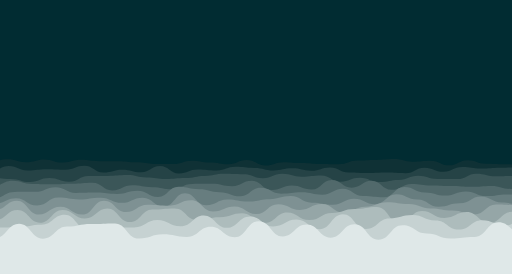
t = 0.00 s
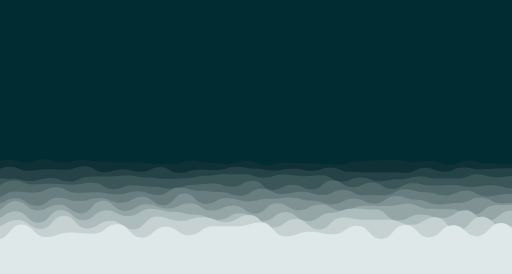
t = 1.56 s
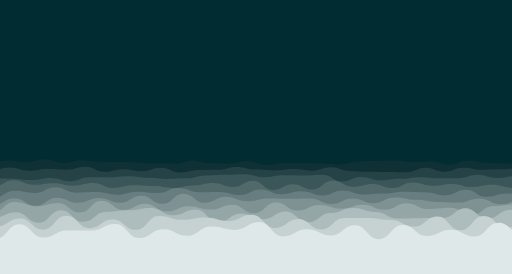
t = 3.13 s
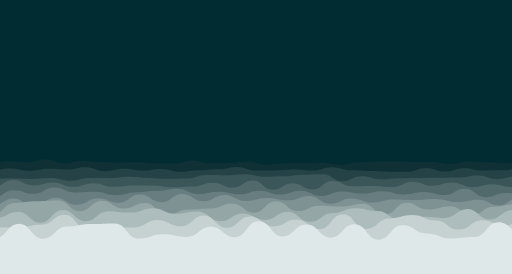
t = 5.00 s
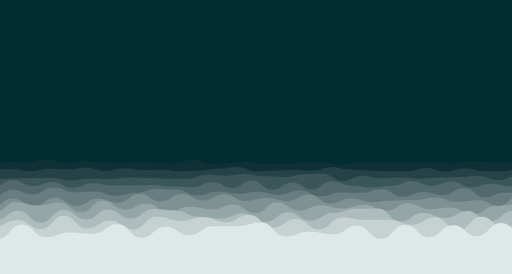
t = 6.56 s
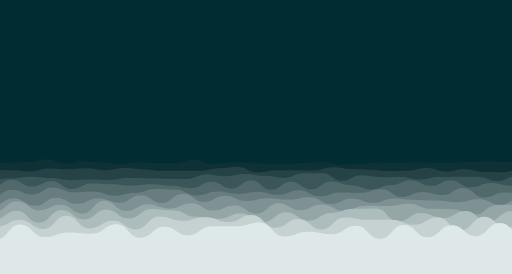
t = 8.44 s

The animated SVG that drew these frames (rendered in a browser with its animation timeline set to each time). Animation: 20 SMIL elements (animate=10,animateTransform=10); frames cover the first 8.44 s, repeats indefinitely.

<?xml version="1.0" encoding="utf-8"?>
<svg xmlns="http://www.w3.org/2000/svg" xmlns:xlink="http://www.w3.org/1999/xlink" style="margin: auto; background: rgb(1, 44, 50); display: block; z-index: 1; position: relative; shape-rendering: auto;" width="1728" height="926" preserveAspectRatio="xMidYMid" viewBox="0 0 1728 926">
<g transform="translate(864,463) scale(1,1) translate(-864,-463)"><path d="M-100 539.09C-67.03 537.14 -66.66 547.18 -37.81 547.18S-5.96 538.47 24.39 538.47S57.11 548.15 86.58 548.15S119.98 538.66 148.77 538.66S180.73 549.28 210.97 549.28S244.19 540.26 273.16 540.26S304.69 544.72 335.35 544.72S366.98 544.68 397.55 544.68S430.09 548.63 459.74 548.63S492.52 553.83 521.94 553.83S553.4 554.19 584.13 554.19S616.94 543.09 646.32 543.09S677.68 548.95 708.52 548.95S741.3 555.42 770.71 555.42S802.14 541.02 832.9 541.02S865.97 559.26 895.1 559.26S927.55 548.05 957.29 548.05S988.92 551.25 1019.48 551.25S1051.12 554.59 1081.68 554.59S1113.94 555.46 1143.87 555.46S1177.2 542.72 1206.06 542.72S1237.82 540.38 1268.26 540.38S1300.41 537.5 1330.45 537.5S1362.9 546.28 1392.65 546.28S1425.84 542.97 1454.84 542.97S1487.96 558.76 1517.03 558.76S1549.05 541.31 1579.23 541.31S1610.57 553.17 1641.42 553.17S1673.45 554.87 1703.61 554.87S1734.77 557.97 1765.81 557.97S1798.32 541.38 1828 541.38S1859.63 542.87 1890.19 542.87L1828 926 L-100 926 Z" fill="#0f3135" stroke-width="0">
  <animate attributeName="d" dur="25s" repeatCount="indefinite" values="M-100 539.09C-67.03 537.14 -66.66 547.18 -37.81 547.18S-5.96 538.47 24.39 538.47S57.11 548.15 86.58 548.15S119.98 538.66 148.77 538.66S180.73 549.28 210.97 549.28S244.19 540.26 273.16 540.26S304.69 544.72 335.35 544.72S366.98 544.68 397.55 544.68S430.09 548.63 459.74 548.63S492.52 553.83 521.94 553.83S553.4 554.19 584.13 554.19S616.94 543.09 646.32 543.09S677.68 548.95 708.52 548.95S741.3 555.42 770.71 555.42S802.14 541.02 832.9 541.02S865.97 559.26 895.1 559.26S927.55 548.05 957.29 548.05S988.92 551.25 1019.48 551.25S1051.12 554.59 1081.68 554.59S1113.94 555.46 1143.87 555.46S1177.2 542.72 1206.06 542.72S1237.82 540.38 1268.26 540.38S1300.41 537.5 1330.45 537.5S1362.9 546.28 1392.65 546.28S1425.84 542.97 1454.84 542.97S1487.96 558.76 1517.03 558.76S1549.05 541.31 1579.23 541.31S1610.57 553.17 1641.42 553.17S1673.45 554.87 1703.61 554.87S1734.77 557.97 1765.81 557.97S1798.32 541.38 1828 541.38S1859.63 542.87 1890.19 542.87L1828 926 L-100 926 Z;M-100 538.86C-67.48 555.07 -68.57 558.42 -37.81 558.42S-6.39 554.68 24.39 554.68S57.4 547.8 86.58 547.8S118.71 537.79 148.77 537.79S180.86 554.32 210.97 554.32S243.62 546.83 273.16 546.83S304.33 551.27 335.35 551.27S366.77 557.56 397.55 557.56S429.38 547.92 459.74 547.92S492.21 550.1 521.94 550.1S553.91 550.29 584.13 550.29S615.49 538.73 646.32 538.73S679.27 556.67 708.52 556.67S741.26 545.82 770.71 545.82S803.99 553.61 832.9 553.61S866.14 551.76 895.1 551.76S926.83 558.78 957.29 558.78S988.51 550.58 1019.48 550.58S1052.08 542.56 1081.68 542.56S1113.72 556.51 1143.87 556.51S1175.64 558.09 1206.06 558.09S1237.38 553.14 1268.26 553.14S1301.43 556.78 1330.45 556.78S1363.27 549.7 1392.65 549.7S1425.77 553.35 1454.84 553.35S1486.23 546.16 1517.03 546.16S1548.29 549.66 1579.23 549.66S1612.01 540.57 1641.42 540.57S1672.62 544.15 1703.61 544.15S1734.97 551.77 1765.81 551.77S1798.33 560.22 1828 560.22S1859.9 548.71 1890.19 548.71L1828 926 L-100 926 Z;M-100 539.09C-67.03 537.14 -66.66 547.18 -37.81 547.18S-5.96 538.47 24.39 538.47S57.11 548.15 86.58 548.15S119.98 538.66 148.77 538.66S180.73 549.28 210.97 549.28S244.19 540.26 273.16 540.26S304.69 544.72 335.35 544.72S366.98 544.68 397.55 544.68S430.09 548.63 459.74 548.63S492.52 553.83 521.94 553.83S553.4 554.19 584.13 554.19S616.94 543.09 646.32 543.09S677.68 548.95 708.52 548.95S741.3 555.42 770.71 555.42S802.14 541.02 832.9 541.02S865.97 559.26 895.1 559.26S927.55 548.05 957.29 548.05S988.92 551.25 1019.48 551.25S1051.12 554.59 1081.68 554.59S1113.94 555.46 1143.87 555.46S1177.2 542.72 1206.06 542.72S1237.82 540.38 1268.26 540.38S1300.41 537.5 1330.45 537.5S1362.9 546.28 1392.65 546.28S1425.84 542.97 1454.84 542.97S1487.96 558.76 1517.03 558.76S1549.05 541.31 1579.23 541.31S1610.57 553.17 1641.42 553.17S1673.45 554.87 1703.61 554.87S1734.77 557.97 1765.81 557.97S1798.32 541.38 1828 541.38S1859.63 542.87 1890.19 542.87L1828 926 L-100 926 Z"></animate>
  <animateTransform attributeName="transform" type="translate" dur="25s" begin="0s" repeatCount="indefinite" values="0;10;0" calcMode="spline" keySplines="0.3 0 0.7 1;0.3 0 0.7 1"></animateTransform>
</path><path d="M-100 562.57C-67.31 572.12 -67.53 578.91 -36.16 578.91S-2.37 561.19 27.68 561.19S60.18 576.47 91.52 576.47S123.94 572.29 155.36 572.29S189.02 574.05 219.21 574.05S252.08 560.54 283.05 560.54S315.9 583.26 346.89 583.26S380.17 573.85 410.73 573.85S444.48 582.51 474.57 582.51S508.11 561.31 538.41 561.31S572.49 586.62 602.25 586.62S636.1 573.16 666.09 573.16S698.93 576.4 729.93 576.4S762.91 563.89 793.77 563.89S825.94 567.58 857.62 567.58S890.97 575.98 921.46 575.98S953.87 568.85 985.3 568.85S1017.6 576.82 1049.14 576.82S1082.42 565.76 1112.98 565.76S1145.75 582.69 1176.82 582.69S1210.55 584.92 1240.66 584.92S1274.02 583.35 1304.5 583.35S1338.53 585.47 1368.34 585.47S1402.43 566.6 1432.19 566.6S1465.73 580.41 1496.03 580.41S1529.39 564.56 1559.87 564.56S1591.91 569.58 1623.71 569.58S1656 566.63 1687.55 566.63S1720.23 565.36 1751.39 565.36S1783.54 578.2 1815.23 578.2S1849.11 571.75 1879.07 571.75L1828 926 L-100 926 Z" fill="#254346" stroke-width="0">
  <animate attributeName="d" dur="22.5s" repeatCount="indefinite" values="M-100 562.57C-67.31 572.12 -67.53 578.91 -36.16 578.91S-2.37 561.19 27.68 561.19S60.18 576.47 91.52 576.47S123.94 572.29 155.36 572.29S189.02 574.05 219.21 574.05S252.08 560.54 283.05 560.54S315.9 583.26 346.89 583.26S380.17 573.85 410.73 573.85S444.48 582.51 474.57 582.51S508.11 561.31 538.41 561.31S572.49 586.62 602.25 586.62S636.1 573.16 666.09 573.16S698.93 576.4 729.93 576.4S762.91 563.89 793.77 563.89S825.94 567.58 857.62 567.58S890.97 575.98 921.46 575.98S953.87 568.85 985.3 568.85S1017.6 576.82 1049.14 576.82S1082.42 565.76 1112.98 565.76S1145.75 582.69 1176.82 582.69S1210.55 584.92 1240.66 584.92S1274.02 583.35 1304.5 583.35S1338.53 585.47 1368.34 585.47S1402.43 566.6 1432.19 566.6S1465.73 580.41 1496.03 580.41S1529.39 564.56 1559.87 564.56S1591.91 569.58 1623.71 569.58S1656 566.63 1687.55 566.63S1720.23 565.36 1751.39 565.36S1783.54 578.2 1815.23 578.2S1849.11 571.75 1879.07 571.75L1828 926 L-100 926 Z;M-100 566.64C-66.16 576.58 -66.03 572.11 -36.16 572.11S-3.52 580.24 27.68 580.24S61.75 579.83 91.52 579.83S123.45 568.46 155.36 568.46S187.56 571.54 219.21 571.54S252.56 570.77 283.05 570.77S316.47 573.05 346.89 573.05S379.09 566.22 410.73 566.22S444.92 569.05 474.57 569.05S508.78 582.57 538.41 582.57S572.5 573.44 602.25 573.44S636.36 578.56 666.09 578.56S699.68 565.8 729.93 565.8S763.52 564.3 793.77 564.3S826.07 587.28 857.62 587.28S889.62 575.87 921.46 575.87S953.9 577.99 985.3 577.99S1017.87 576.39 1049.14 576.39S1081.58 565.1 1112.98 565.1S1146.55 567.16 1176.82 567.16S1210.44 569.62 1240.66 569.62S1272.68 576.15 1304.5 576.15S1337.73 574.11 1368.34 574.11S1402.45 568.41 1432.19 568.41S1464.14 579.29 1496.03 579.29S1528.22 572.94 1559.87 572.94S1593.22 584.75 1623.71 584.75S1657.43 587.16 1687.55 587.16S1720.05 575.47 1751.39 575.47S1783.92 576.8 1815.23 576.8S1848.47 567.9 1879.07 567.9L1828 926 L-100 926 Z;M-100 562.57C-67.31 572.12 -67.53 578.91 -36.16 578.91S-2.37 561.19 27.68 561.19S60.18 576.47 91.52 576.47S123.94 572.29 155.36 572.29S189.02 574.05 219.21 574.05S252.08 560.54 283.05 560.54S315.9 583.26 346.89 583.26S380.17 573.85 410.73 573.85S444.48 582.51 474.57 582.51S508.11 561.31 538.41 561.31S572.49 586.62 602.25 586.62S636.1 573.16 666.09 573.16S698.93 576.4 729.93 576.4S762.91 563.89 793.77 563.89S825.94 567.58 857.62 567.58S890.97 575.98 921.46 575.98S953.87 568.85 985.3 568.85S1017.6 576.82 1049.14 576.82S1082.42 565.76 1112.98 565.76S1145.75 582.69 1176.82 582.69S1210.55 584.92 1240.66 584.92S1274.02 583.35 1304.5 583.35S1338.53 585.47 1368.34 585.47S1402.43 566.6 1432.19 566.6S1465.73 580.41 1496.03 580.41S1529.39 564.56 1559.87 564.56S1591.91 569.58 1623.71 569.58S1656 566.63 1687.55 566.63S1720.23 565.36 1751.39 565.36S1783.54 578.2 1815.23 578.2S1849.11 571.75 1879.07 571.75L1828 926 L-100 926 Z"></animate>
  <animateTransform attributeName="transform" type="translate" dur="22.5s" begin="-2.25s" repeatCount="indefinite" values="0;10;0" calcMode="spline" keySplines="0.3 0 0.7 1;0.3 0 0.7 1"></animateTransform>
</path><path d="M-100 601.52C-65.22 595.51 -66.14 600.29 -34.42 600.29S-1.34 604.7 31.16 604.7S65.94 615.29 96.73 615.29S130.01 601.82 162.31 601.82S195.51 614.32 227.89 614.32S262.83 594.63 293.47 594.63S327.69 594.39 359.05 594.39S392.51 591.64 424.63 591.64S459.6 599.71 490.2 599.71S524.5 605.02 555.78 605.02S590.41 601.65 621.36 601.65S656.02 594.78 686.94 594.78S721 587.42 752.52 587.42S786.58 588.81 818.1 588.81S852.01 602.24 883.67 602.24S916.55 587.54 949.25 587.54S983.24 597.63 1014.83 597.63S1049.52 593.5 1080.41 593.5S1115.39 614.26 1145.99 614.26S1179.08 601.03 1211.56 601.03S1244.64 615.4 1277.14 615.4S1311.28 608 1342.72 608S1377.68 593.95 1408.3 593.95S1442.07 604.82 1473.88 604.82S1506.74 605.11 1539.46 605.11S1574.14 586.87 1605.03 586.87S1639.89 595.97 1670.61 595.97S1704.13 594.92 1736.19 594.92S1770.39 601.24 1801.77 601.24S1836.16 610.56 1867.35 610.56L1828 926 L-100 926 Z" fill="#3b5658" stroke-width="0">
  <animate attributeName="d" dur="20s" repeatCount="indefinite" values="M-100 601.52C-65.22 595.51 -66.14 600.29 -34.42 600.29S-1.34 604.7 31.16 604.7S65.94 615.29 96.73 615.29S130.01 601.82 162.31 601.82S195.51 614.32 227.89 614.32S262.83 594.63 293.47 594.63S327.69 594.39 359.05 594.39S392.51 591.64 424.63 591.64S459.6 599.71 490.2 599.71S524.5 605.02 555.78 605.02S590.41 601.65 621.36 601.65S656.02 594.78 686.94 594.78S721 587.42 752.52 587.42S786.58 588.81 818.1 588.81S852.01 602.24 883.67 602.24S916.55 587.54 949.25 587.54S983.24 597.63 1014.83 597.63S1049.52 593.5 1080.41 593.5S1115.39 614.26 1145.99 614.26S1179.08 601.03 1211.56 601.03S1244.64 615.4 1277.14 615.4S1311.28 608 1342.72 608S1377.68 593.95 1408.3 593.95S1442.07 604.82 1473.88 604.82S1506.74 605.11 1539.46 605.11S1574.14 586.87 1605.03 586.87S1639.89 595.97 1670.61 595.97S1704.13 594.92 1736.19 594.92S1770.39 601.24 1801.77 601.24S1836.16 610.56 1867.35 610.56L1828 926 L-100 926 Z;M-100 586.6C-64.92 602.71 -66.62 609.19 -34.42 609.19S0.2 601.97 31.16 601.97S65.18 594.04 96.73 594.04S131.82 601.44 162.31 601.44S197.32 607.84 227.89 607.84S261.17 609.33 293.47 609.33S327.48 610.4 359.05 610.4S394.06 603.77 424.63 603.77S458.05 602.88 490.2 602.88S524.04 603.89 555.78 603.89S589.58 605.11 621.36 605.11S656.17 588.71 686.94 588.71S721.97 597.26 752.52 597.26S785.42 588.2 818.1 588.2S851.29 592.73 883.67 592.73S918.43 604 949.25 604S983.72 583.68 1014.83 583.68S1048.22 584.34 1080.41 584.34S1114.26 610.84 1145.99 610.84S1180.57 590.95 1211.56 590.95S1245.55 595.88 1277.14 595.88S1309.98 596.21 1342.72 596.21S1376.3 609.15 1408.3 609.15S1441.95 597.09 1473.88 597.09S1506.79 595.41 1539.46 595.41S1574.03 599.19 1605.03 599.19S1638.13 614.88 1670.61 614.88S1704.96 595.21 1736.19 595.21S1770.24 610.87 1801.77 610.87S1836.54 588.54 1867.35 588.54L1828 926 L-100 926 Z;M-100 601.52C-65.22 595.51 -66.14 600.29 -34.42 600.29S-1.34 604.7 31.16 604.7S65.94 615.29 96.73 615.29S130.01 601.82 162.31 601.82S195.51 614.32 227.89 614.32S262.83 594.63 293.47 594.63S327.69 594.39 359.05 594.39S392.51 591.64 424.63 591.64S459.6 599.71 490.2 599.71S524.5 605.02 555.78 605.02S590.41 601.65 621.36 601.65S656.02 594.78 686.94 594.78S721 587.42 752.52 587.42S786.58 588.81 818.1 588.81S852.01 602.24 883.67 602.24S916.55 587.54 949.25 587.54S983.24 597.63 1014.83 597.63S1049.52 593.5 1080.41 593.5S1115.39 614.26 1145.99 614.26S1179.08 601.03 1211.56 601.03S1244.64 615.4 1277.14 615.4S1311.28 608 1342.72 608S1377.68 593.95 1408.3 593.95S1442.07 604.82 1473.88 604.82S1506.74 605.11 1539.46 605.11S1574.14 586.87 1605.03 586.87S1639.89 595.97 1670.61 595.97S1704.13 594.92 1736.19 594.92S1770.39 601.24 1801.77 601.24S1836.16 610.56 1867.35 610.56L1828 926 L-100 926 Z"></animate>
  <animateTransform attributeName="transform" type="translate" dur="20s" begin="-4s" repeatCount="indefinite" values="0;10;0" calcMode="spline" keySplines="0.3 0 0.7 1;0.3 0 0.7 1"></animateTransform>
</path><path d="M-100 627.99C-64.41 640.12 -64.42 629.25 -32.59 629.25S1.92 610.52 34.83 610.52S70.26 621.51 102.24 621.51S136.9 623.03 169.65 623.03S204.73 620.92 237.06 620.92S271.26 617.57 304.48 617.57S340.15 643.51 371.89 643.51S407.78 626.23 439.3 626.23S473.51 632.58 506.71 632.58S541.56 639.64 574.13 639.64S608 621.42 641.54 621.42S676.4 621.32 708.95 621.32S743.71 629.36 776.36 629.36S810.54 611.07 843.78 611.07S878.12 641.92 911.19 641.92S946.36 627.23 978.6 627.23S1012.85 640.73 1046.01 640.73S1080.23 608.5 1113.43 608.5S1148.51 634.33 1180.84 634.33S1216.55 611.13 1248.25 611.13S1283.32 641.59 1315.66 641.59S1350.81 621.52 1383.08 621.52S1417.21 626.71 1450.49 626.71S1486.49 628.79 1517.9 628.79S1553.51 631.35 1585.31 631.35S1620.03 628.23 1652.73 628.23S1688.58 638.55 1720.14 638.55S1754.21 634.27 1787.55 634.27S1821.5 625.89 1854.97 625.89L1828 926 L-100 926 Z" fill="#51696b" stroke-width="0">
  <animate attributeName="d" dur="17.5s" repeatCount="indefinite" values="M-100 627.99C-64.41 640.12 -64.42 629.25 -32.59 629.25S1.92 610.52 34.83 610.52S70.26 621.51 102.24 621.51S136.9 623.03 169.65 623.03S204.73 620.92 237.06 620.92S271.26 617.57 304.48 617.57S340.15 643.51 371.89 643.51S407.78 626.23 439.3 626.23S473.51 632.58 506.71 632.58S541.56 639.64 574.13 639.64S608 621.42 641.54 621.42S676.4 621.32 708.95 621.32S743.71 629.36 776.36 629.36S810.54 611.07 843.78 611.07S878.12 641.92 911.19 641.92S946.36 627.23 978.6 627.23S1012.85 640.73 1046.01 640.73S1080.23 608.5 1113.43 608.5S1148.51 634.33 1180.84 634.33S1216.55 611.13 1248.25 611.13S1283.32 641.59 1315.66 641.59S1350.81 621.52 1383.08 621.52S1417.21 626.71 1450.49 626.71S1486.49 628.79 1517.9 628.79S1553.51 631.35 1585.31 631.35S1620.03 628.23 1652.73 628.23S1688.58 638.55 1720.14 638.55S1754.21 634.27 1787.55 634.27S1821.5 625.89 1854.97 625.89L1828 926 L-100 926 Z;M-100 628.57C-65.5 617.44 -66.22 632.68 -32.59 632.68S2.58 607.38 34.83 607.38S68.8 630.55 102.24 630.55S136.27 612 169.65 612S204.42 639.5 237.06 639.5S272.19 619.97 304.48 619.97S339.32 621.53 371.89 621.53S407.55 626.89 439.3 626.89S473.44 622.42 506.71 622.42S541.13 627.56 574.13 627.56S608.38 636.76 641.54 636.76S675.34 614.14 708.95 614.14S743.17 637.16 776.36 637.16S811.84 609.61 843.78 609.61S878.95 641.34 911.19 641.34S946.38 613.5 978.6 613.5S1014.38 640.22 1046.01 640.22S1080.21 613.81 1113.43 613.81S1147.59 625.83 1180.84 625.83S1215.08 641.25 1248.25 641.25S1282.1 624.7 1315.66 624.7S1350.39 608.5 1383.08 608.5S1418.82 628.69 1450.49 628.69S1484.26 608.15 1517.9 608.15S1553.02 633.26 1585.31 633.26S1620.5 618.43 1652.73 618.43S1687.34 627.25 1720.14 627.25S1755.05 618.95 1787.55 618.95S1821.28 638.35 1854.97 638.35L1828 926 L-100 926 Z;M-100 627.99C-64.41 640.12 -64.42 629.25 -32.59 629.25S1.92 610.52 34.83 610.52S70.26 621.51 102.24 621.51S136.9 623.03 169.65 623.03S204.73 620.92 237.06 620.92S271.26 617.57 304.48 617.57S340.15 643.51 371.89 643.51S407.78 626.23 439.3 626.23S473.51 632.58 506.71 632.58S541.56 639.64 574.13 639.64S608 621.42 641.54 621.42S676.4 621.32 708.95 621.32S743.71 629.36 776.36 629.36S810.54 611.07 843.78 611.07S878.12 641.92 911.19 641.92S946.36 627.23 978.6 627.23S1012.85 640.73 1046.01 640.73S1080.23 608.5 1113.43 608.5S1148.51 634.33 1180.84 634.33S1216.55 611.13 1248.25 611.13S1283.32 641.59 1315.66 641.59S1350.81 621.52 1383.08 621.52S1417.21 626.71 1450.49 626.71S1486.49 628.79 1517.9 628.79S1553.51 631.35 1585.31 631.35S1620.03 628.23 1652.73 628.23S1688.58 638.55 1720.14 638.55S1754.21 634.27 1787.55 634.27S1821.5 625.89 1854.97 625.89L1828 926 L-100 926 Z"></animate>
  <animateTransform attributeName="transform" type="translate" dur="17.5s" begin="-5.25s" repeatCount="indefinite" values="0;10;0" calcMode="spline" keySplines="0.3 0 0.7 1;0.3 0 0.7 1"></animateTransform>
</path><path d="M-100 630.54C-64.51 639.52 -64.62 669.7 -30.65 669.7S4.65 648.55 38.71 648.55S73.74 648.4 108.06 648.4S144.25 632.77 177.41 632.77S213.55 651.91 246.76 651.91S283.75 650.7 316.12 650.7S351.73 655.44 385.47 655.44S420.99 644.59 454.82 644.59S490.26 665.37 524.17 665.37S558.86 631.22 593.53 631.22S628.47 639.56 662.88 639.56S698.71 649.35 732.23 649.35S768.44 663.25 801.58 663.25S837 634.68 870.94 634.68S906.09 654.37 940.29 654.37S975.19 649.73 1009.64 649.73S1046.22 657.93 1078.99 657.93S1115.83 637.89 1148.35 637.89S1184.27 662.52 1217.7 662.52S1253.57 666.83 1287.05 666.83S1322.57 631.81 1356.4 631.81S1391.31 650.2 1425.76 650.2S1461.87 660.91 1495.11 660.91S1530.83 646.9 1564.46 646.9S1599.9 662.77 1633.81 662.77S1670.63 657.18 1703.17 657.18S1740.14 661.62 1772.52 661.62S1808.21 663.77 1841.87 663.77L1828 926 L-100 926 Z" fill="#677d7f" stroke-width="0">
  <animate attributeName="d" dur="15s" repeatCount="indefinite" values="M-100 630.54C-64.51 639.52 -64.62 669.7 -30.65 669.7S4.65 648.55 38.71 648.55S73.74 648.4 108.06 648.4S144.25 632.77 177.41 632.77S213.55 651.91 246.76 651.91S283.75 650.7 316.12 650.7S351.73 655.44 385.47 655.44S420.99 644.59 454.82 644.59S490.26 665.37 524.17 665.37S558.86 631.22 593.53 631.22S628.47 639.56 662.88 639.56S698.71 649.35 732.23 649.35S768.44 663.25 801.58 663.25S837 634.68 870.94 634.68S906.09 654.37 940.29 654.37S975.19 649.73 1009.64 649.73S1046.22 657.93 1078.99 657.93S1115.83 637.89 1148.35 637.89S1184.27 662.52 1217.7 662.52S1253.57 666.83 1287.05 666.83S1322.57 631.81 1356.4 631.81S1391.31 650.2 1425.76 650.2S1461.87 660.91 1495.11 660.91S1530.83 646.9 1564.46 646.9S1599.9 662.77 1633.81 662.77S1670.63 657.18 1703.17 657.18S1740.14 661.62 1772.52 661.62S1808.21 663.77 1841.87 663.77L1828 926 L-100 926 Z;M-100 641.66C-64.98 632.07 -63.77 667.49 -30.65 667.49S5.98 640.06 38.71 640.06S74.93 658.16 108.06 658.16S143.44 633.78 177.41 633.78S213.69 649.76 246.76 649.76S283.7 647 316.12 647S351.58 662.31 385.47 662.31S422.02 652.69 454.82 652.69S491.57 634.73 524.17 634.73S560.92 641.6 593.53 641.6S628.39 663.63 662.88 663.63S697.6 647.31 732.23 647.31S768.02 653.71 801.58 653.71S837.15 649.47 870.94 649.47S905.68 659.18 940.29 659.18S976.43 642.35 1009.64 642.35S1044.96 664.46 1078.99 664.46S1114.12 652.31 1148.35 652.31S1183.72 650.24 1217.7 650.24S1252.54 635.93 1287.05 635.93S1322.35 669.76 1356.4 669.76S1392.05 648.36 1425.76 648.36S1461.7 658.6 1495.11 658.6S1530.42 633.26 1564.46 633.26S1600.86 668.02 1633.81 668.02S1670.5 649.67 1703.17 649.67S1739.56 654.31 1772.52 654.31S1807.34 667.07 1841.87 667.07L1828 926 L-100 926 Z;M-100 630.54C-64.51 639.52 -64.62 669.7 -30.65 669.7S4.65 648.55 38.71 648.55S73.74 648.4 108.06 648.4S144.25 632.77 177.41 632.77S213.55 651.91 246.76 651.91S283.75 650.7 316.12 650.7S351.73 655.44 385.47 655.44S420.99 644.59 454.82 644.59S490.26 665.37 524.17 665.37S558.86 631.22 593.53 631.22S628.47 639.56 662.88 639.56S698.71 649.35 732.23 649.35S768.44 663.25 801.58 663.25S837 634.68 870.94 634.68S906.09 654.37 940.29 654.37S975.19 649.73 1009.64 649.73S1046.22 657.93 1078.99 657.93S1115.83 637.89 1148.35 637.89S1184.27 662.52 1217.7 662.52S1253.57 666.83 1287.05 666.83S1322.57 631.81 1356.4 631.81S1391.31 650.2 1425.76 650.2S1461.87 660.91 1495.11 660.91S1530.83 646.9 1564.46 646.9S1599.9 662.77 1633.81 662.77S1670.63 657.18 1703.17 657.18S1740.14 661.62 1772.52 661.62S1808.21 663.77 1841.87 663.77L1828 926 L-100 926 Z"></animate>
  <animateTransform attributeName="transform" type="translate" dur="15s" begin="-6s" repeatCount="indefinite" values="0;10;0" calcMode="spline" keySplines="0.3 0 0.7 1;0.3 0 0.7 1"></animateTransform>
</path><path d="M-100 670.53C-62.14 659.22 -62.73 688.04 -28.59 688.04S8.11 669.88 42.81 669.88S78.8 694.58 114.22 694.58S151.62 667.78 185.63 667.78S223.45 674.01 257.04 674.01S294.54 668.19 328.44 668.19S365.93 685.62 399.85 685.62S436.25 668.09 471.26 668.09S507.19 697.92 542.67 697.92S579.87 653.09 614.07 653.09S650.39 693.38 685.48 693.38S722.45 673.9 756.89 673.9S794.11 681.29 828.3 681.29S865.59 673.03 899.7 673.03S936.55 662.6 971.11 662.6S1007.12 684.89 1042.52 684.89S1080.1 691.69 1113.93 691.69S1151.14 671.37 1185.33 671.37S1222.77 690.09 1256.74 690.09S1293.95 656.56 1328.15 656.56S1364.1 674.39 1399.56 674.39S1437.03 699.02 1470.96 699.02S1506.68 687.14 1542.37 687.14S1579.67 663.96 1613.78 663.96S1650.99 684.25 1685.19 684.25S1723.09 694.15 1756.59 694.15S1792.35 676.62 1828 676.62S1865.9 670.33 1899.41 670.33L1828 926 L-100 926 Z" fill="#7e9193" stroke-width="0">
  <animate attributeName="d" dur="12.5s" repeatCount="indefinite" values="M-100 670.53C-62.14 659.22 -62.73 688.04 -28.59 688.04S8.11 669.88 42.81 669.88S78.8 694.58 114.22 694.58S151.62 667.78 185.63 667.78S223.45 674.01 257.04 674.01S294.54 668.19 328.44 668.19S365.93 685.62 399.85 685.62S436.25 668.09 471.26 668.09S507.19 697.92 542.67 697.92S579.87 653.09 614.07 653.09S650.39 693.38 685.48 693.38S722.45 673.9 756.89 673.9S794.11 681.29 828.3 681.29S865.59 673.03 899.7 673.03S936.55 662.6 971.11 662.6S1007.12 684.89 1042.52 684.89S1080.1 691.69 1113.93 691.69S1151.14 671.37 1185.33 671.37S1222.77 690.09 1256.74 690.09S1293.95 656.56 1328.15 656.56S1364.1 674.39 1399.56 674.39S1437.03 699.02 1470.96 699.02S1506.68 687.14 1542.37 687.14S1579.67 663.96 1613.78 663.96S1650.99 684.25 1685.19 684.25S1723.09 694.15 1756.59 694.15S1792.35 676.62 1828 676.62S1865.9 670.33 1899.41 670.33L1828 926 L-100 926 Z;M-100 670.06C-62.65 657.88 -63.35 698.51 -28.59 698.51S9.1 670.68 42.81 670.68S78.65 696.36 114.22 696.36S150.81 668.37 185.63 668.37S221.85 696.69 257.04 696.69S294.76 670.64 328.44 670.64S364.79 684.62 399.85 684.62S435.8 655.01 471.26 655.01S507.67 679.39 542.67 679.39S579.71 655.81 614.07 655.81S651.94 676.69 685.48 676.69S723.14 655.48 756.89 655.48S793.42 678.82 828.3 678.82S865.09 668 899.7 668S936.76 680.63 971.11 680.63S1008.14 656.26 1042.52 656.26S1079.49 687.39 1113.93 687.39S1151.46 670.23 1185.33 670.23S1223.25 682.95 1256.74 682.95S1292.75 679.11 1328.15 679.11S1365.92 676.33 1399.56 676.33S1435.64 666.05 1470.96 666.05S1507.99 682 1542.37 682S1579.41 677.52 1613.78 677.52S1651.5 696.02 1685.19 696.02S1722.68 657.06 1756.59 657.06S1793.93 680.8 1828 680.8S1865.14 657.12 1899.41 657.12L1828 926 L-100 926 Z;M-100 670.53C-62.14 659.22 -62.73 688.04 -28.59 688.04S8.11 669.88 42.81 669.88S78.8 694.58 114.22 694.58S151.62 667.78 185.63 667.78S223.45 674.01 257.04 674.01S294.54 668.19 328.44 668.19S365.93 685.62 399.85 685.62S436.25 668.09 471.26 668.09S507.19 697.92 542.67 697.92S579.87 653.09 614.07 653.09S650.39 693.38 685.48 693.38S722.45 673.9 756.89 673.9S794.11 681.29 828.3 681.29S865.59 673.03 899.7 673.03S936.55 662.6 971.11 662.6S1007.12 684.89 1042.52 684.89S1080.1 691.69 1113.93 691.69S1151.14 671.37 1185.33 671.37S1222.77 690.09 1256.74 690.09S1293.95 656.56 1328.15 656.56S1364.1 674.39 1399.56 674.39S1437.03 699.02 1470.96 699.02S1506.68 687.14 1542.37 687.14S1579.67 663.96 1613.78 663.96S1650.99 684.25 1685.19 684.25S1723.09 694.15 1756.59 694.15S1792.35 676.62 1828 676.62S1865.9 670.33 1899.41 670.33L1828 926 L-100 926 Z"></animate>
  <animateTransform attributeName="transform" type="translate" dur="12.5s" begin="-6.25s" repeatCount="indefinite" values="0;10;0" calcMode="spline" keySplines="0.3 0 0.7 1;0.3 0 0.7 1"></animateTransform>
</path><path d="M-100 686.32C-60.93 683.23 -61.26 709.5 -26.41 709.5S11.46 678.07 47.18 678.07S85.97 725.07 120.76 725.07S158.53 698.91 194.35 698.91S231.63 725.25 267.94 725.25S304.86 678.19 341.53 678.19S379.64 716.38 415.11 716.38S453.3 691.78 488.7 691.78S527.03 695.03 562.29 695.03S599.44 677.05 635.88 677.05S673.41 714.58 709.47 714.58S748.49 698.04 783.05 698.04S821.79 723.57 856.64 723.57S894.49 690.27 930.23 690.27S969.15 709.5 1003.82 709.5S1040.71 689.78 1077.4 689.78S1114.31 718.68 1150.99 718.68S1188.77 698.8 1224.58 698.8S1262.17 683.65 1298.17 683.65S1335.74 689.58 1371.76 689.58S1410.52 704.47 1445.34 704.47S1484.16 711.7 1518.93 711.7S1556.41 724.78 1592.52 724.78S1631.47 690.83 1666.11 690.83S1704.18 692.88 1739.69 692.88S1778.17 681.48 1813.28 681.48S1850.4 720.03 1886.87 720.03L1828 926 L-100 926 Z" fill="#95a6a7" stroke-width="0">
  <animate attributeName="d" dur="10s" repeatCount="indefinite" values="M-100 686.32C-60.93 683.23 -61.26 709.5 -26.41 709.5S11.46 678.07 47.18 678.07S85.97 725.07 120.76 725.07S158.53 698.91 194.35 698.91S231.63 725.25 267.94 725.25S304.86 678.19 341.53 678.19S379.64 716.38 415.11 716.38S453.3 691.78 488.7 691.78S527.03 695.03 562.29 695.03S599.44 677.05 635.88 677.05S673.41 714.58 709.47 714.58S748.49 698.04 783.05 698.04S821.79 723.57 856.64 723.57S894.49 690.27 930.23 690.27S969.15 709.5 1003.82 709.5S1040.71 689.78 1077.4 689.78S1114.31 718.68 1150.99 718.68S1188.77 698.8 1224.58 698.8S1262.17 683.65 1298.17 683.65S1335.74 689.58 1371.76 689.58S1410.52 704.47 1445.34 704.47S1484.16 711.7 1518.93 711.7S1556.41 724.78 1592.52 724.78S1631.47 690.83 1666.11 690.83S1704.18 692.88 1739.69 692.88S1778.17 681.48 1813.28 681.48S1850.4 720.03 1886.87 720.03L1828 926 L-100 926 Z;M-100 686.6C-62.81 676.92 -63.15 723.2 -26.41 723.2S11.13 685.68 47.18 685.68S85.73 680.13 120.76 680.13S159.59 677.73 194.35 677.73S231.87 713.74 267.94 713.74S306.34 678.5 341.53 678.5S379.4 705.03 415.11 705.03S454.07 686.35 488.7 686.35S525.81 725.31 562.29 725.31S600.13 708.42 635.88 708.42S673.07 704.53 709.47 704.53S747.57 687.88 783.05 687.88S821.32 718.81 856.64 718.81S894.53 680.43 930.23 680.43S968.03 713.2 1003.82 713.2S1040.66 695.03 1077.4 695.03S1115.77 697.93 1150.99 697.93S1190.03 688.48 1224.58 688.48S1261.94 724.48 1298.17 724.48S1337.06 685.09 1371.76 685.09S1409.16 708.06 1445.34 708.06S1484.13 696.91 1518.93 696.91S1557.29 725.75 1592.52 725.75S1630.9 698.83 1666.11 698.83S1702.98 690.11 1739.69 690.11S1776.99 676.56 1813.28 676.56S1850.78 723.39 1886.87 723.39L1828 926 L-100 926 Z;M-100 686.32C-60.93 683.23 -61.26 709.5 -26.41 709.5S11.46 678.07 47.18 678.07S85.97 725.07 120.76 725.07S158.53 698.91 194.35 698.91S231.63 725.25 267.94 725.25S304.86 678.19 341.53 678.19S379.64 716.38 415.11 716.38S453.3 691.78 488.7 691.78S527.03 695.03 562.29 695.03S599.44 677.05 635.88 677.05S673.41 714.58 709.47 714.58S748.49 698.04 783.05 698.04S821.79 723.57 856.64 723.57S894.49 690.27 930.23 690.27S969.15 709.5 1003.82 709.5S1040.71 689.78 1077.4 689.78S1114.31 718.68 1150.99 718.68S1188.77 698.8 1224.58 698.8S1262.17 683.65 1298.17 683.65S1335.74 689.58 1371.76 689.58S1410.52 704.47 1445.34 704.47S1484.16 711.7 1518.93 711.7S1556.41 724.78 1592.52 724.78S1631.47 690.83 1666.11 690.83S1704.18 692.88 1739.69 692.88S1778.17 681.48 1813.28 681.48S1850.4 720.03 1886.87 720.03L1828 926 L-100 926 Z"></animate>
  <animateTransform attributeName="transform" type="translate" dur="10s" begin="-6s" repeatCount="indefinite" values="0;10;0" calcMode="spline" keySplines="0.3 0 0.7 1;0.3 0 0.7 1"></animateTransform>
</path><path d="M-100 712.54C-60.86 702.05 -61.94 743.92 -24.09 743.92S14.75 709.75 51.81 709.75S90.78 752.52 127.72 752.52S167.26 709.31 203.62 709.31S243.4 738.34 279.53 738.34S319.33 704.62 355.43 704.62S393.86 750.57 431.34 750.57S471.38 708.12 507.24 708.12S545.89 704.4 583.15 704.4S621.56 743.65 659.06 743.65S697.21 734.3 734.96 734.3S774.67 720.84 810.87 720.84S849.13 753.06 886.77 753.06S925.56 717.9 962.68 717.9S1000.68 743.49 1038.58 743.49S1077.3 719.88 1114.49 719.88S1153.8 706.59 1190.39 706.59S1228.63 699.42 1266.3 699.42S1305.26 752.12 1342.2 752.12S1382.12 712.67 1418.11 712.67S1457.51 736.67 1494.02 736.67S1533.58 716.84 1569.92 716.84S1608.73 753.01 1645.83 753.01S1685.73 715.72 1721.73 715.72S1761.21 751.54 1797.64 751.54S1836.22 709.02 1873.54 709.02L1828 926 L-100 926 Z" fill="#adbcbc" stroke-width="0">
  <animate attributeName="d" dur="7.5s" repeatCount="indefinite" values="M-100 712.54C-60.86 702.05 -61.94 743.92 -24.09 743.92S14.75 709.75 51.81 709.75S90.78 752.52 127.72 752.52S167.26 709.31 203.62 709.31S243.4 738.34 279.53 738.34S319.33 704.62 355.43 704.62S393.86 750.57 431.34 750.57S471.38 708.12 507.24 708.12S545.89 704.4 583.15 704.4S621.56 743.65 659.06 743.65S697.21 734.3 734.96 734.3S774.67 720.84 810.87 720.84S849.13 753.06 886.77 753.06S925.56 717.9 962.68 717.9S1000.68 743.49 1038.58 743.49S1077.3 719.88 1114.49 719.88S1153.8 706.59 1190.39 706.59S1228.63 699.42 1266.3 699.42S1305.26 752.12 1342.2 752.12S1382.12 712.67 1418.11 712.67S1457.51 736.67 1494.02 736.67S1533.58 716.84 1569.92 716.84S1608.73 753.01 1645.83 753.01S1685.73 715.72 1721.73 715.72S1761.21 751.54 1797.64 751.54S1836.22 709.02 1873.54 709.02L1828 926 L-100 926 Z;M-100 701.56C-61.27 703.84 -61.46 734.33 -24.09 734.33S16.01 718.82 51.81 718.82S92.01 752.65 127.72 752.65S167.18 710.4 203.62 710.4S242.54 752.12 279.53 752.12S319.77 718.08 355.43 718.08S394 702.52 431.34 702.52S470.92 701.71 507.24 701.71S546.23 731.93 583.15 731.93S621.18 700.68 659.06 700.68S698.74 754.55 734.96 754.55S774.99 721.44 810.87 721.44S849.91 738.4 886.77 738.4S927 714.53 962.68 714.53S1001.38 752.67 1038.58 752.67S1077.72 719.88 1114.49 719.88S1153.17 702 1190.39 702S1229.76 719.53 1266.3 719.53S1304.69 735.53 1342.2 735.53S1381 742.21 1418.11 742.21S1456.08 736.17 1494.02 736.17S1534.23 700.81 1569.92 700.81S1609.58 735.79 1645.83 735.79S1684.8 707.24 1721.73 707.24S1761.97 732.75 1797.64 732.75S1836.42 704.44 1873.54 704.44L1828 926 L-100 926 Z;M-100 712.54C-60.86 702.05 -61.94 743.92 -24.09 743.92S14.75 709.75 51.81 709.75S90.78 752.52 127.72 752.52S167.26 709.31 203.62 709.31S243.4 738.34 279.53 738.34S319.33 704.62 355.43 704.62S393.86 750.57 431.34 750.57S471.38 708.12 507.24 708.12S545.89 704.4 583.15 704.4S621.56 743.65 659.06 743.65S697.21 734.3 734.96 734.3S774.67 720.84 810.87 720.84S849.13 753.06 886.77 753.06S925.56 717.9 962.68 717.9S1000.68 743.49 1038.58 743.49S1077.3 719.88 1114.49 719.88S1153.8 706.59 1190.39 706.59S1228.63 699.42 1266.3 699.42S1305.26 752.12 1342.2 752.12S1382.12 712.67 1418.11 712.67S1457.51 736.67 1494.02 736.67S1533.58 716.84 1569.92 716.84S1608.73 753.01 1645.83 753.01S1685.73 715.72 1721.73 715.72S1761.21 751.54 1797.64 751.54S1836.22 709.02 1873.54 709.02L1828 926 L-100 926 Z"></animate>
  <animateTransform attributeName="transform" type="translate" dur="7.5s" begin="-5.25s" repeatCount="indefinite" values="0;10;0" calcMode="spline" keySplines="0.3 0 0.7 1;0.3 0 0.7 1"></animateTransform>
</path><path d="M-100 738.75C-60.68 732.35 -59.04 769.36 -21.63 769.36S17.86 767.83 56.75 767.83S97.39 759.84 135.12 759.84S176.15 726.18 213.5 726.18S254.02 775.03 291.87 775.03S332.05 769.32 370.24 769.32S411.27 768.57 448.62 768.57S489.91 743.47 526.99 743.47S566.25 764.56 605.37 764.56S646.45 727.99 683.74 727.99S725.01 770.11 762.11 770.11S801.48 731.58 840.49 731.58S881.29 765.45 918.86 765.45S959.91 742.15 997.24 742.15S1038.57 774.95 1075.61 774.95S1116.16 724.38 1153.98 724.38S1193.67 773.52 1232.36 773.52S1273 738.12 1310.73 738.12S1351.64 726.66 1389.11 726.66S1428.61 745.07 1467.48 745.07S1507.5 775.85 1545.85 775.85S1587.23 744.13 1624.23 744.13S1665.22 762.06 1702.6 762.06S1742.13 724.64 1780.98 724.64S1822.34 780.52 1859.35 780.52L1828 926 L-100 926 Z" fill="#c6d2d2" stroke-width="0">
  <animate attributeName="d" dur="5s" repeatCount="indefinite" values="M-100 738.75C-60.68 732.35 -59.04 769.36 -21.63 769.36S17.86 767.83 56.75 767.83S97.39 759.84 135.12 759.84S176.15 726.18 213.5 726.18S254.02 775.03 291.87 775.03S332.05 769.32 370.24 769.32S411.27 768.57 448.62 768.57S489.91 743.47 526.99 743.47S566.25 764.56 605.37 764.56S646.45 727.99 683.74 727.99S725.01 770.11 762.11 770.11S801.48 731.58 840.49 731.58S881.29 765.45 918.86 765.45S959.91 742.15 997.24 742.15S1038.57 774.95 1075.61 774.95S1116.16 724.38 1153.98 724.38S1193.67 773.52 1232.36 773.52S1273 738.12 1310.73 738.12S1351.64 726.66 1389.11 726.66S1428.61 745.07 1467.48 745.07S1507.5 775.85 1545.85 775.85S1587.23 744.13 1624.23 744.13S1665.22 762.06 1702.6 762.06S1742.13 724.64 1780.98 724.64S1822.34 780.52 1859.35 780.52L1828 926 L-100 926 Z;M-100 722.76C-58.74 723.82 -59.73 764.05 -21.63 764.05S18.49 729.09 56.75 729.09S97.03 781.86 135.12 781.86S174.41 730.52 213.5 730.52S253.59 769.92 291.87 769.92S332.19 732.59 370.24 732.59S411.1 779.41 448.62 779.41S489.48 725.18 526.99 725.18S567.68 735.63 605.37 735.63S644.63 737.42 683.74 737.42S723.37 739.15 762.11 739.15S801.7 723.77 840.49 723.77S880.28 772.12 918.86 772.12S959.76 739.34 997.24 739.34S1038.68 775.56 1075.61 775.56S1115.55 741.16 1153.98 741.16S1194.67 724.36 1232.36 724.36S1271.9 744.87 1310.73 744.87S1352.03 779.6 1389.11 779.6S1430.31 727.32 1467.48 727.32S1508.77 779.47 1545.85 779.47S1585.88 725.53 1624.23 725.53S1664.29 773.56 1702.6 773.56S1742.04 734.19 1780.98 734.19S1820.85 775.04 1859.35 775.04L1828 926 L-100 926 Z;M-100 738.75C-60.68 732.35 -59.04 769.36 -21.63 769.36S17.86 767.83 56.75 767.83S97.39 759.84 135.12 759.84S176.15 726.18 213.5 726.18S254.02 775.03 291.87 775.03S332.05 769.32 370.24 769.32S411.27 768.57 448.62 768.57S489.91 743.47 526.99 743.47S566.25 764.56 605.37 764.56S646.45 727.99 683.74 727.99S725.01 770.11 762.11 770.11S801.48 731.58 840.49 731.58S881.29 765.45 918.86 765.45S959.91 742.15 997.24 742.15S1038.57 774.95 1075.61 774.95S1116.16 724.38 1153.98 724.38S1193.67 773.52 1232.36 773.52S1273 738.12 1310.73 738.12S1351.64 726.66 1389.11 726.66S1428.61 745.07 1467.48 745.07S1507.5 775.85 1545.85 775.85S1587.23 744.13 1624.23 744.13S1665.22 762.06 1702.6 762.06S1742.13 724.64 1780.98 724.64S1822.34 780.52 1859.35 780.52L1828 926 L-100 926 Z"></animate>
  <animateTransform attributeName="transform" type="translate" dur="5s" begin="-4s" repeatCount="indefinite" values="0;10;0" calcMode="spline" keySplines="0.3 0 0.7 1;0.3 0 0.7 1"></animateTransform>
</path><path d="M-100 755.4C-58.13 749.24 -57.3 804.51 -18.99 804.51S23.77 756.5 62.02 756.5S104.28 806.56 143.03 806.56S185.24 765.61 224.03 765.61S264.57 756.94 305.04 756.94S346.97 755.04 386.05 755.04S426.6 806.25 467.06 806.25S508.6 791.89 548.07 791.89S589.07 800.81 629.08 800.81S671.26 766.69 710.08 766.69S751.53 801.64 791.09 801.64S831.63 747.38 872.1 747.38S914.19 799.04 953.11 799.04S994.06 758.97 1034.12 758.97S1076.47 803.18 1115.13 803.18S1155.77 757.77 1196.13 757.77S1237.16 810.07 1277.14 810.07S1317.66 761.25 1358.15 761.25S1399.59 788.86 1439.16 788.86S1481.37 806.03 1520.17 806.03S1560.92 800.72 1601.18 800.72S1642.54 751.42 1682.18 751.42S1723.47 788.9 1763.19 788.9S1805.02 764.54 1844.2 764.54L1828 926 L-100 926 Z" fill="#dfe8e8" stroke-width="0">
  <animate attributeName="d" dur="2.5s" repeatCount="indefinite" values="M-100 755.4C-58.13 749.24 -57.3 804.51 -18.99 804.51S23.77 756.5 62.02 756.5S104.28 806.56 143.03 806.56S185.24 765.61 224.03 765.61S264.57 756.94 305.04 756.94S346.97 755.04 386.05 755.04S426.6 806.25 467.06 806.25S508.6 791.89 548.07 791.89S589.07 800.81 629.08 800.81S671.26 766.69 710.08 766.69S751.53 801.64 791.09 801.64S831.63 747.38 872.1 747.38S914.19 799.04 953.11 799.04S994.06 758.97 1034.12 758.97S1076.47 803.18 1115.13 803.18S1155.77 757.77 1196.13 757.77S1237.16 810.07 1277.14 810.07S1317.66 761.25 1358.15 761.25S1399.59 788.86 1439.16 788.86S1481.37 806.03 1520.17 806.03S1560.92 800.72 1601.18 800.72S1642.54 751.42 1682.18 751.42S1723.47 788.9 1763.19 788.9S1805.02 764.54 1844.2 764.54L1828 926 L-100 926 Z;M-100 756.85C-59 750.81 -58.94 809.97 -18.99 809.97S22.86 759.42 62.02 759.42S103.92 799.42 143.03 799.42S185.14 792.32 224.03 792.32S265.63 800.88 305.04 800.88S345.63 759.15 386.05 759.15S427.7 802.62 467.06 802.62S508.61 757.44 548.07 757.44S590.13 792.94 629.08 792.94S670.4 764.27 710.08 764.27S752.65 752.19 791.09 752.19S833.65 753.54 872.1 753.54S914.7 799.24 953.11 799.24S994.44 790.9 1034.12 790.9S1076.84 788.32 1115.13 788.32S1156.92 764.5 1196.13 764.5S1238.73 806.3 1277.14 806.3S1317.69 759.68 1358.15 759.68S1399.43 805.94 1439.16 805.94S1479.68 746.28 1520.17 746.28S1562.76 797.22 1601.18 797.22S1642.34 754.8 1682.18 754.8S1724.31 800.75 1763.19 800.75S1804.46 749.86 1844.2 749.86L1828 926 L-100 926 Z;M-100 755.4C-58.13 749.24 -57.3 804.51 -18.99 804.51S23.77 756.5 62.02 756.5S104.28 806.56 143.03 806.56S185.24 765.61 224.03 765.61S264.57 756.94 305.04 756.94S346.97 755.04 386.05 755.04S426.6 806.25 467.06 806.25S508.6 791.89 548.07 791.89S589.07 800.81 629.08 800.81S671.26 766.69 710.08 766.69S751.53 801.64 791.09 801.64S831.63 747.38 872.1 747.38S914.19 799.04 953.11 799.04S994.06 758.97 1034.12 758.97S1076.47 803.18 1115.13 803.18S1155.77 757.77 1196.13 757.77S1237.16 810.07 1277.14 810.07S1317.66 761.25 1358.15 761.25S1399.59 788.86 1439.16 788.86S1481.37 806.03 1520.17 806.03S1560.92 800.72 1601.18 800.72S1642.54 751.42 1682.18 751.42S1723.47 788.9 1763.19 788.9S1805.02 764.54 1844.2 764.54L1828 926 L-100 926 Z"></animate>
  <animateTransform attributeName="transform" type="translate" dur="2.5s" begin="-2.25s" repeatCount="indefinite" values="0;10;0" calcMode="spline" keySplines="0.3 0 0.7 1;0.3 0 0.7 1"></animateTransform>
</path></g>
</svg>